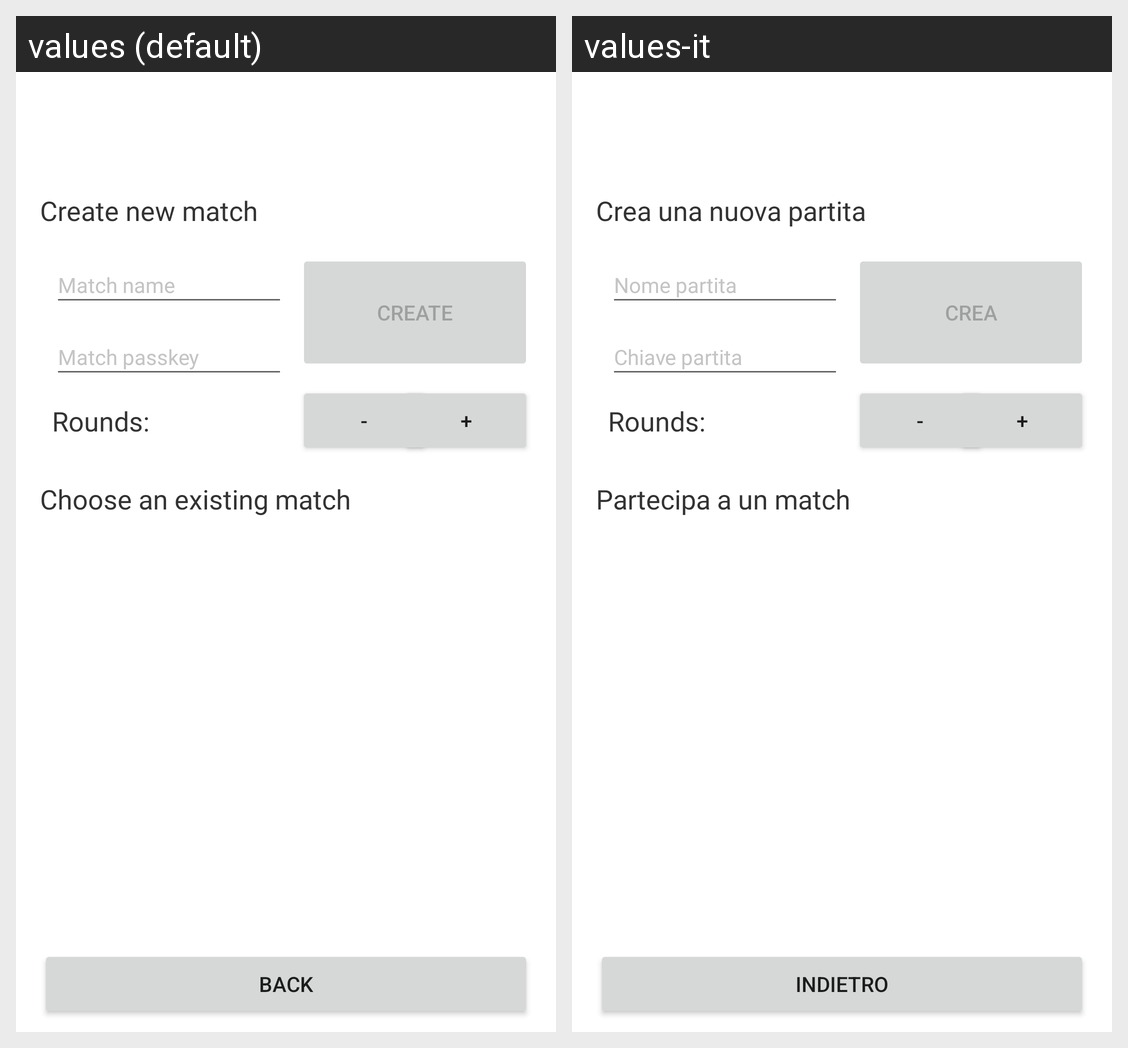

The Android screen above is rendered under two locales of the same app. Produce the string resources it draws, with the default and per-locale values.
Android screen res/layout/activity_matches.xml rendered under 2 locales, left to right: values (default), values-it. Device: Nexus 5 (rendered at 1080×1920; each locale shown at half size, 540×960, under a caption strip naming it); theme AppTheme.
Strings drawn on this screen, with the default value and each locale's value (text and hints the layout hard-codes, and strings that could not be matched under every locale, appear in the picture but are not listed):

create_new_match
  values: Create new match
  values-it: Crea una nuova partita

match_name
  values: Match name
  values-it: Nome partita

match_passkey
  values: Match passkey
  values-it: Chiave partita

create_match_button
  values: Create
  values-it: Crea

choose_existing_match
  values: Choose an existing match
  values-it: Partecipa a un match

back_button
  values: Back
  values-it: Indietro

rounds
  values: Rounds:
  values-it: Rounds:

minus
  values: -
  values-it: -

plus
  values: +
  values-it: +
